The GitHub repository luriahc/ssds-2025 contains a labelled image folder "ssds-2025" with 44 categories: Admiralty, Ang Mo Kio, Bukit Panjang, Bukit Timah, Buona Vista, Changi, Choa Chu Kang Central, Choa Chu Kang South, Clementi, East Coast Parkway, Jurong Island, Jurong Pier, Jurong West, Kent Ridge, Kranji Reservoir, Lim Chu Kang, Lower Peirce Reservoir, Macritchie Reservoir, Mandai, Marina Barrage, Marine Parade, Newton, Nicoll Highway, Pasir Panjang, Pasir Ris Central, Pasir Ris West, Paya Lebar, Pulau Ubin, Punggol, Queenstown, Seletar, Sembawang, Sentosa Island, Simei, Somerset Road, Tai Seng, Tanjong Katong, Tengah, Toa Payoh, Tuas, Tuas South, Ulu Pandan, Upper Peirce Reservoir, Whampoa. Examples follow, each with its label.

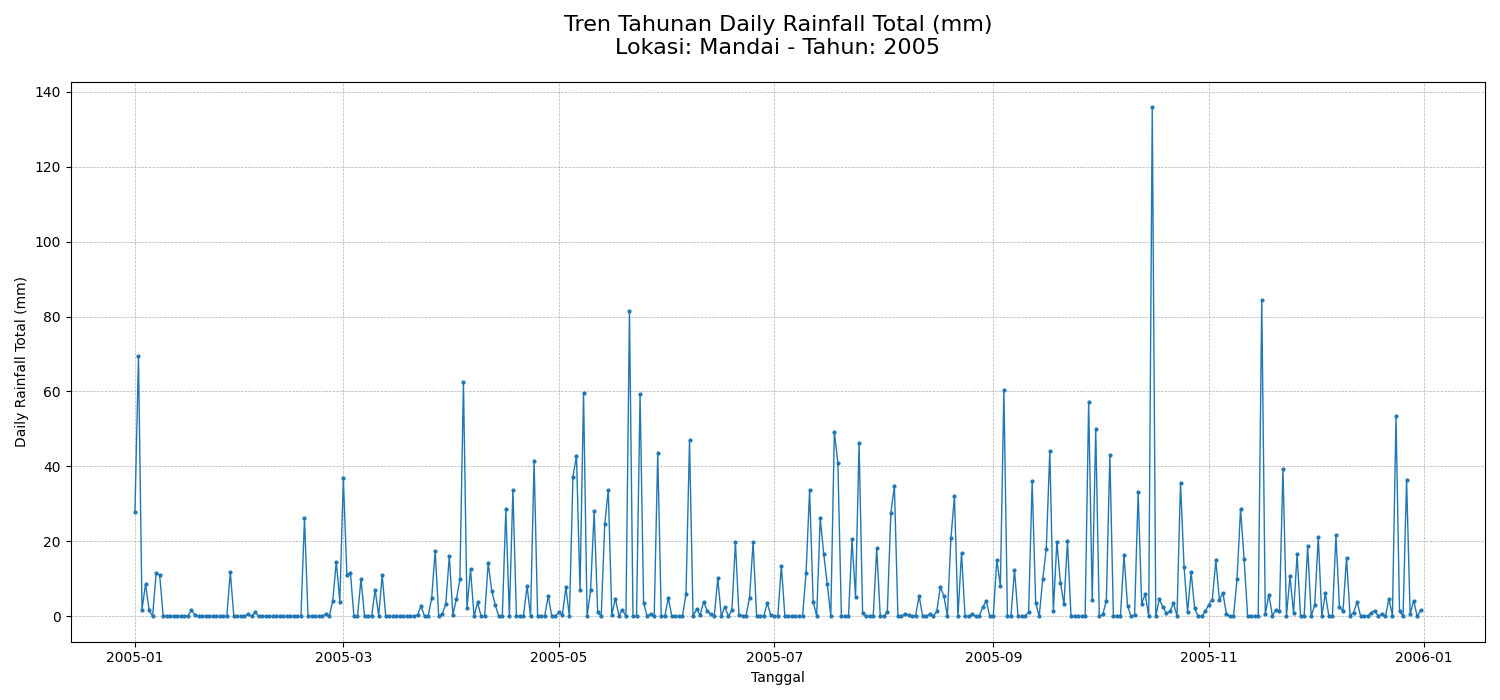
Label: Mandai

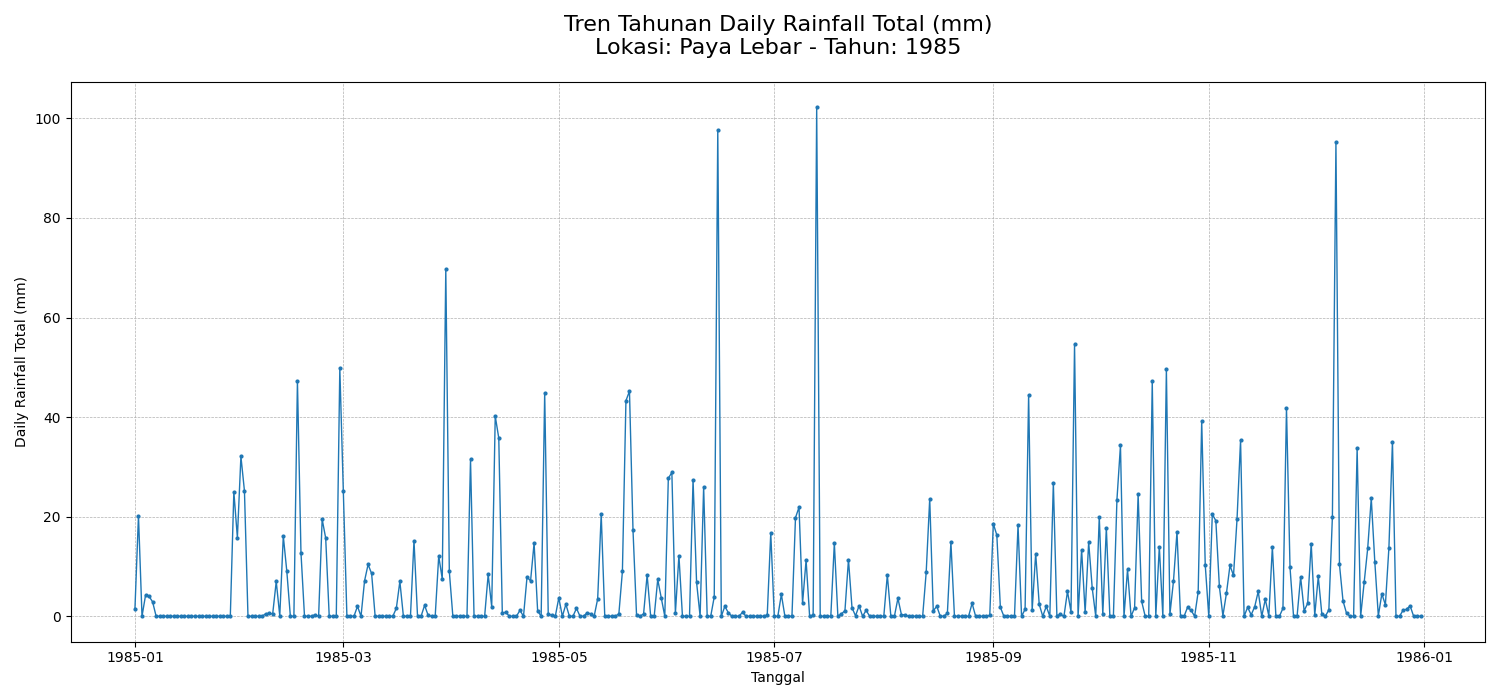
Label: Paya Lebar

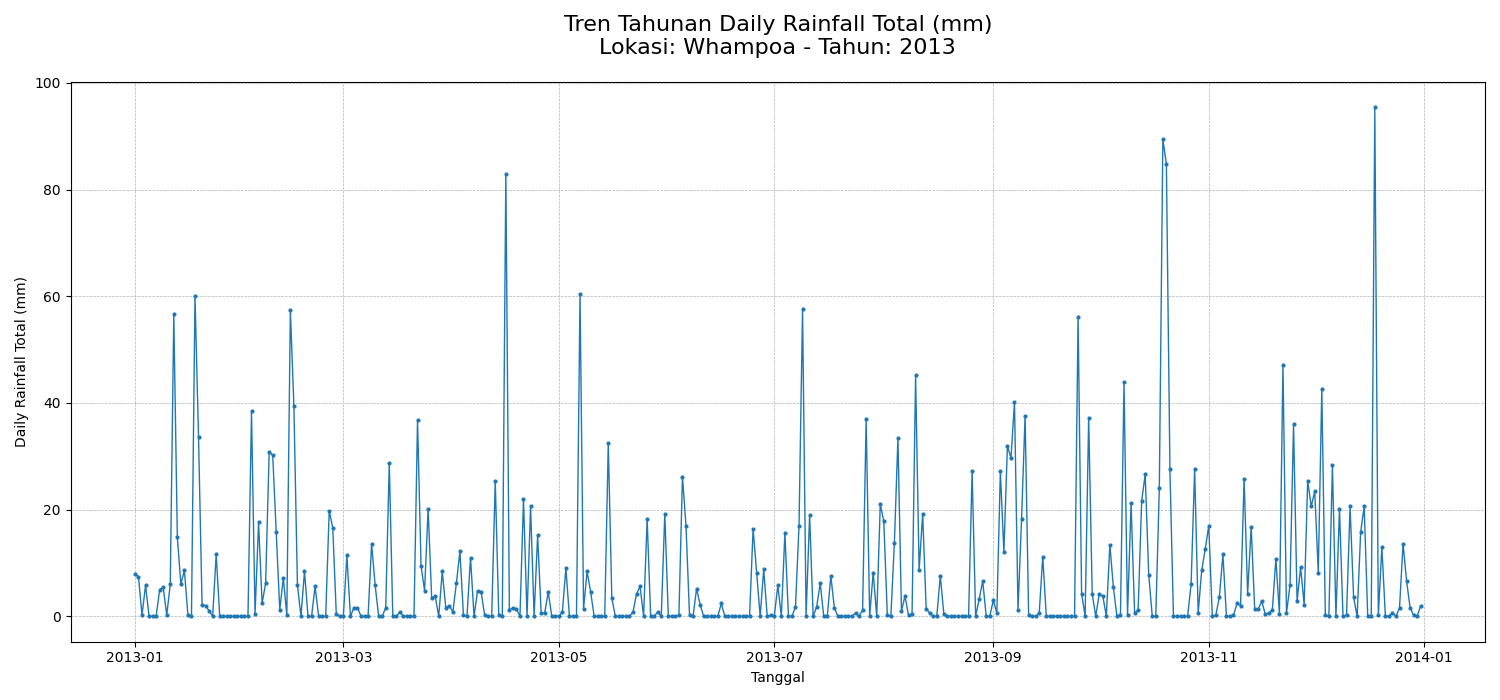
Label: Whampoa

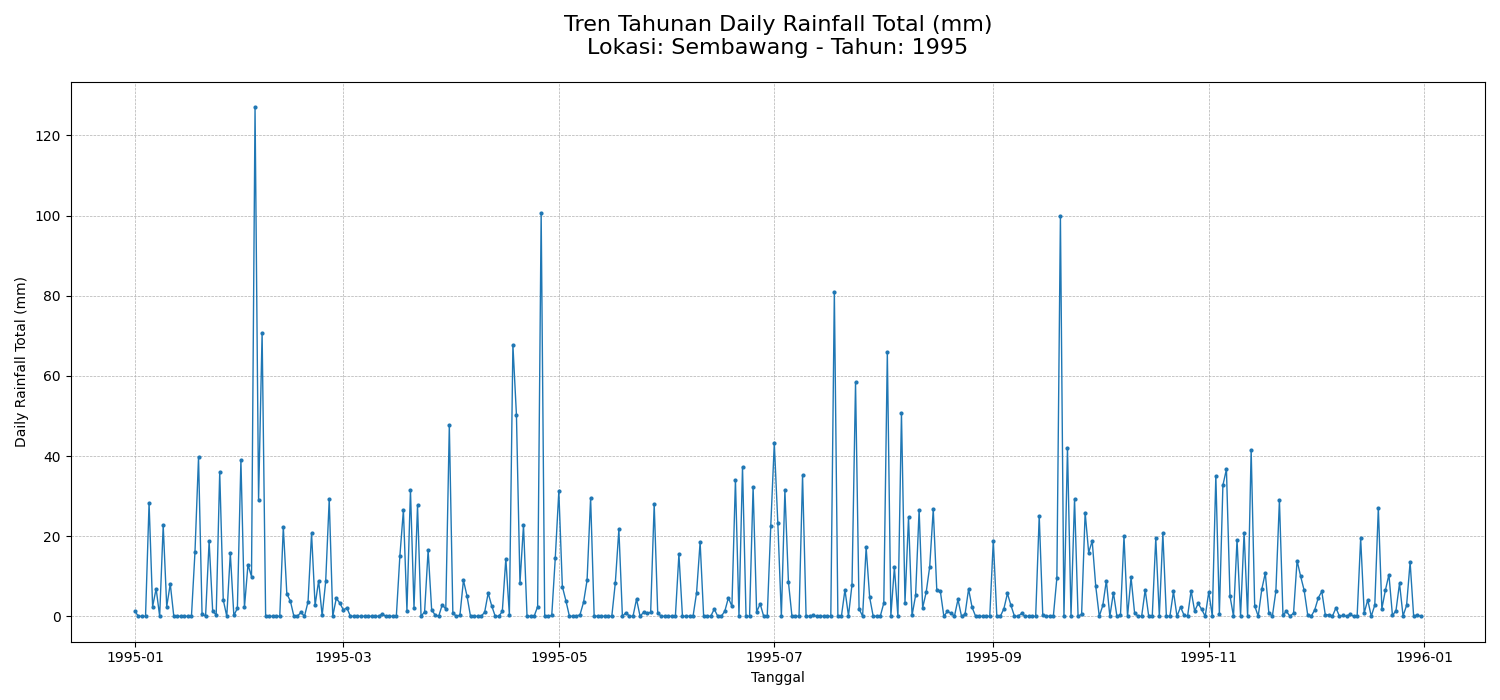
Label: Sembawang

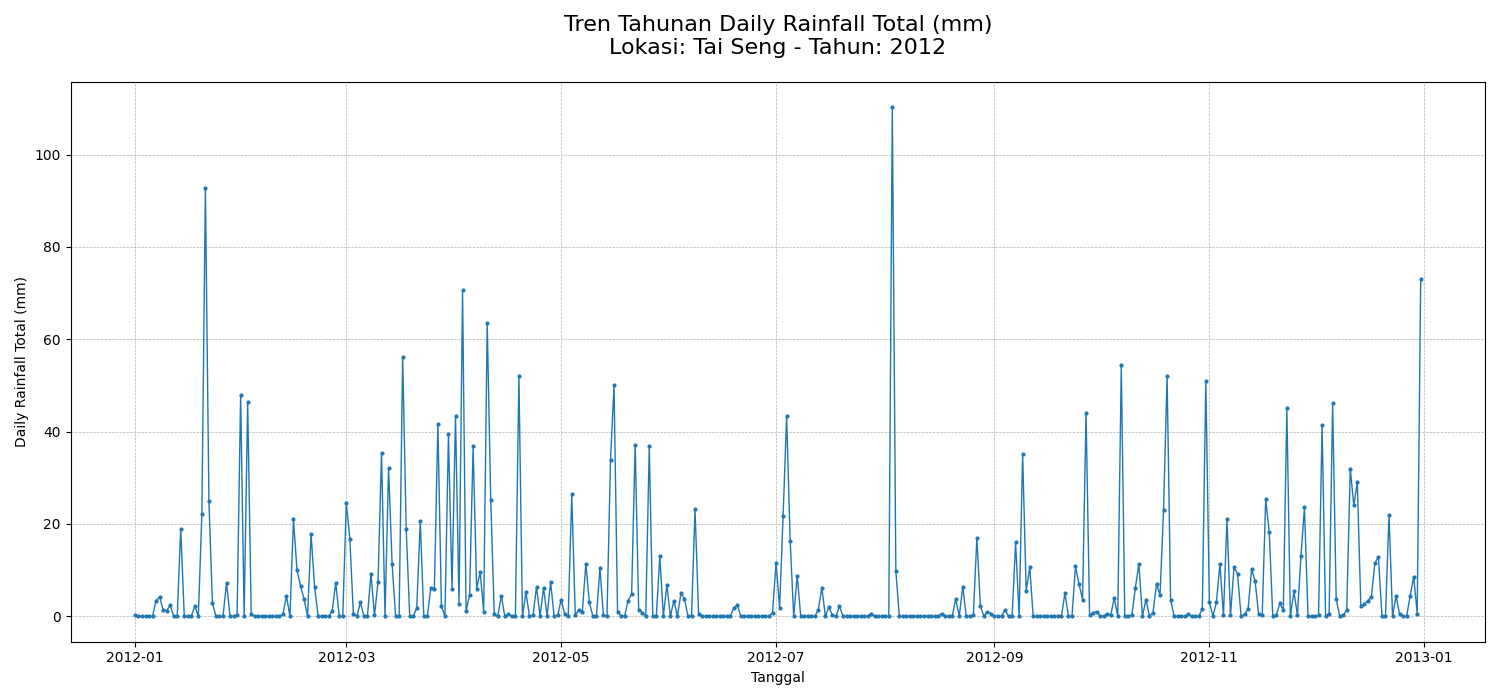
Label: Tai Seng

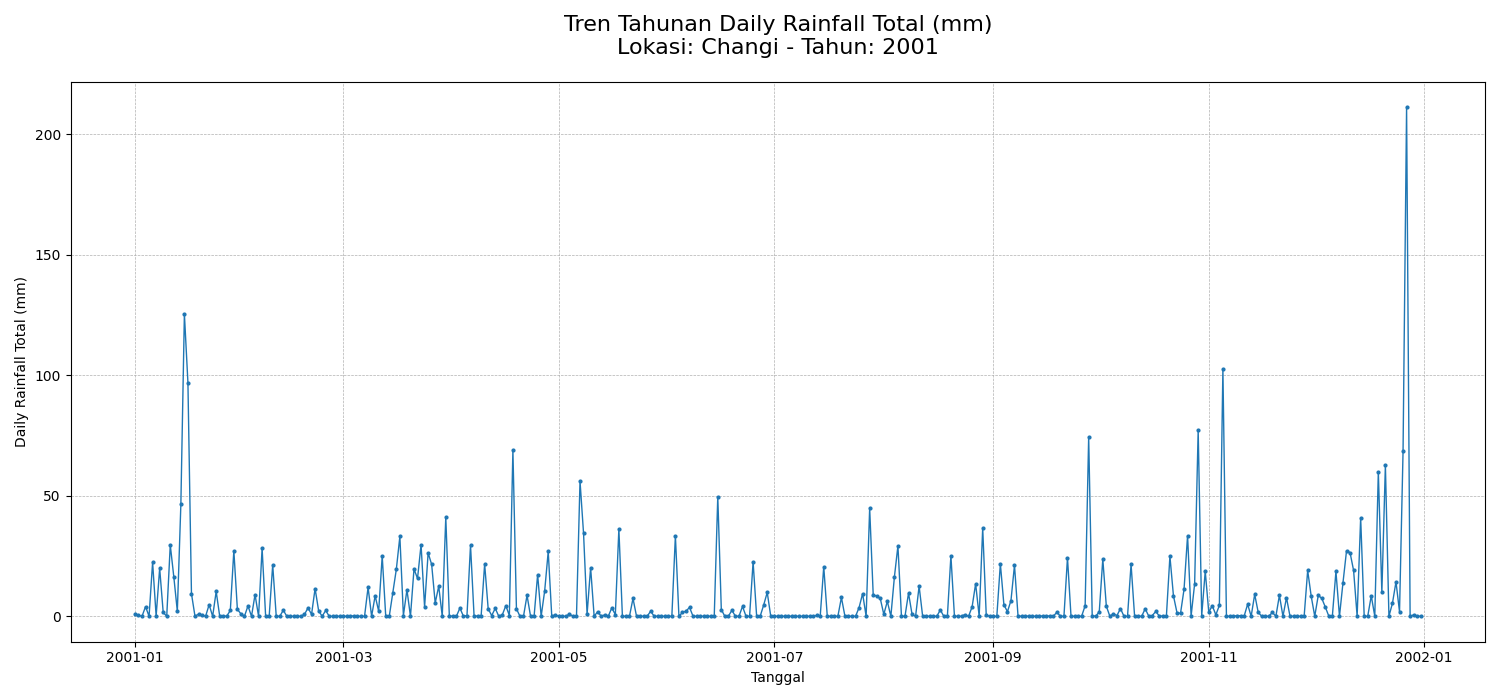
Label: Changi
